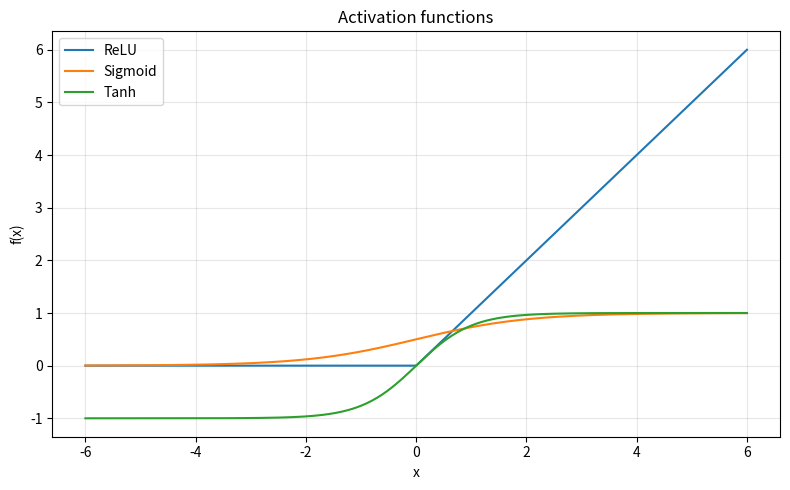

This figure's Python source: (Note: this script raises an exception after producing the figure.)
from pathlib import Path

import matplotlib

matplotlib.use("Agg")

import matplotlib.pyplot as plt
import numpy as np


def softmax(logits: np.ndarray) -> np.ndarray:
    logits = np.asarray(logits, dtype=float)
    shifted_logits = logits - np.max(logits, axis=-1, keepdims=True)
    exp_logits = np.exp(shifted_logits)
    return exp_logits / np.sum(exp_logits, axis=-1, keepdims=True)


def mse(y_true: np.ndarray, y_pred: np.ndarray) -> float:
    y_true = np.asarray(y_true, dtype=float)
    y_pred = np.asarray(y_pred, dtype=float)
    if y_true.shape != y_pred.shape:
        raise ValueError("y_true and y_pred must have the same shape")
    return float(np.mean((y_true - y_pred) ** 2))


def cross_entropy(y_true: np.ndarray, y_prob: np.ndarray) -> float:
    y_true = np.asarray(y_true, dtype=float)
    y_prob = np.asarray(y_prob, dtype=float)
    if y_true.shape != y_prob.shape or y_true.ndim != 2:
        raise ValueError("y_true and y_prob must be matching 2D arrays")
    clipped_prob = np.clip(y_prob, 1e-12, 1.0)
    return float(-np.mean(np.sum(y_true * np.log(clipped_prob), axis=1)))


def plot_activations() -> Path:
    x = np.linspace(-6, 6, 400)
    fig, ax = plt.subplots(figsize=(8, 5))
    ax.plot(x, np.maximum(0, x), label="ReLU")
    ax.plot(x, 1 / (1 + np.exp(-x)), label="Sigmoid")
    ax.plot(x, np.tanh(x), label="Tanh")
    ax.set(title="Activation functions", xlabel="x", ylabel="f(x)")
    ax.grid(True, alpha=0.3)
    ax.legend()
    fig.tight_layout()

    output_path = Path(__file__).with_name("activation_functions.png")
    fig.savefig(output_path, dpi=150)
    plt.close(fig)
    return output_path


def main() -> None:
    logits = np.array([2.0, 1.0, 0.1])
    probabilities = softmax(logits)
    assert np.isclose(probabilities.sum(), 1.0)
    print(
        f"softmax({logits.tolist()}) = {np.round(probabilities, 3)} "
        f"(sum {probabilities.sum():.1f})"
    )

    y_true = np.array([1.0, 0.0, 1.0])
    y_pred = np.array([0.9, 0.2, 0.8])
    print(f"MSE on 3 predictions: {mse(y_true, y_pred):.3f}")

    class_labels = np.eye(3)
    class_probabilities = np.array(
        [
            [0.7, 0.2, 0.1],
            [0.1, 0.8, 0.1],
            [0.2, 0.2, 0.6],
        ]
    )
    print(
        "Cross-entropy on 3 predictions: "
        f"{cross_entropy(class_labels, class_probabilities):.3f}"
    )

    true_class = np.array([[1.0, 0.0]])
    confident_wrong = cross_entropy(true_class, np.array([[0.01, 0.99]]))
    uncertain = cross_entropy(true_class, np.array([[0.4, 0.6]]))
    assert confident_wrong > uncertain
    print(f"Confident wrong cross-entropy: {confident_wrong:.3f}")
    print(f"Uncertain cross-entropy: {uncertain:.3f}")

    chart_path = plot_activations()
    print(f"Activation plot saved to: {chart_path}")

    print("House price: linear output activation; mean squared error loss.")
    print("Spam yes/no: sigmoid output activation; binary cross-entropy loss.")
    print("5-class image label: softmax output activation; categorical cross-entropy loss.")
    print("Hidden layers: ReLU is a common activation for all three tasks.")


if __name__ == "__main__":
    main()
